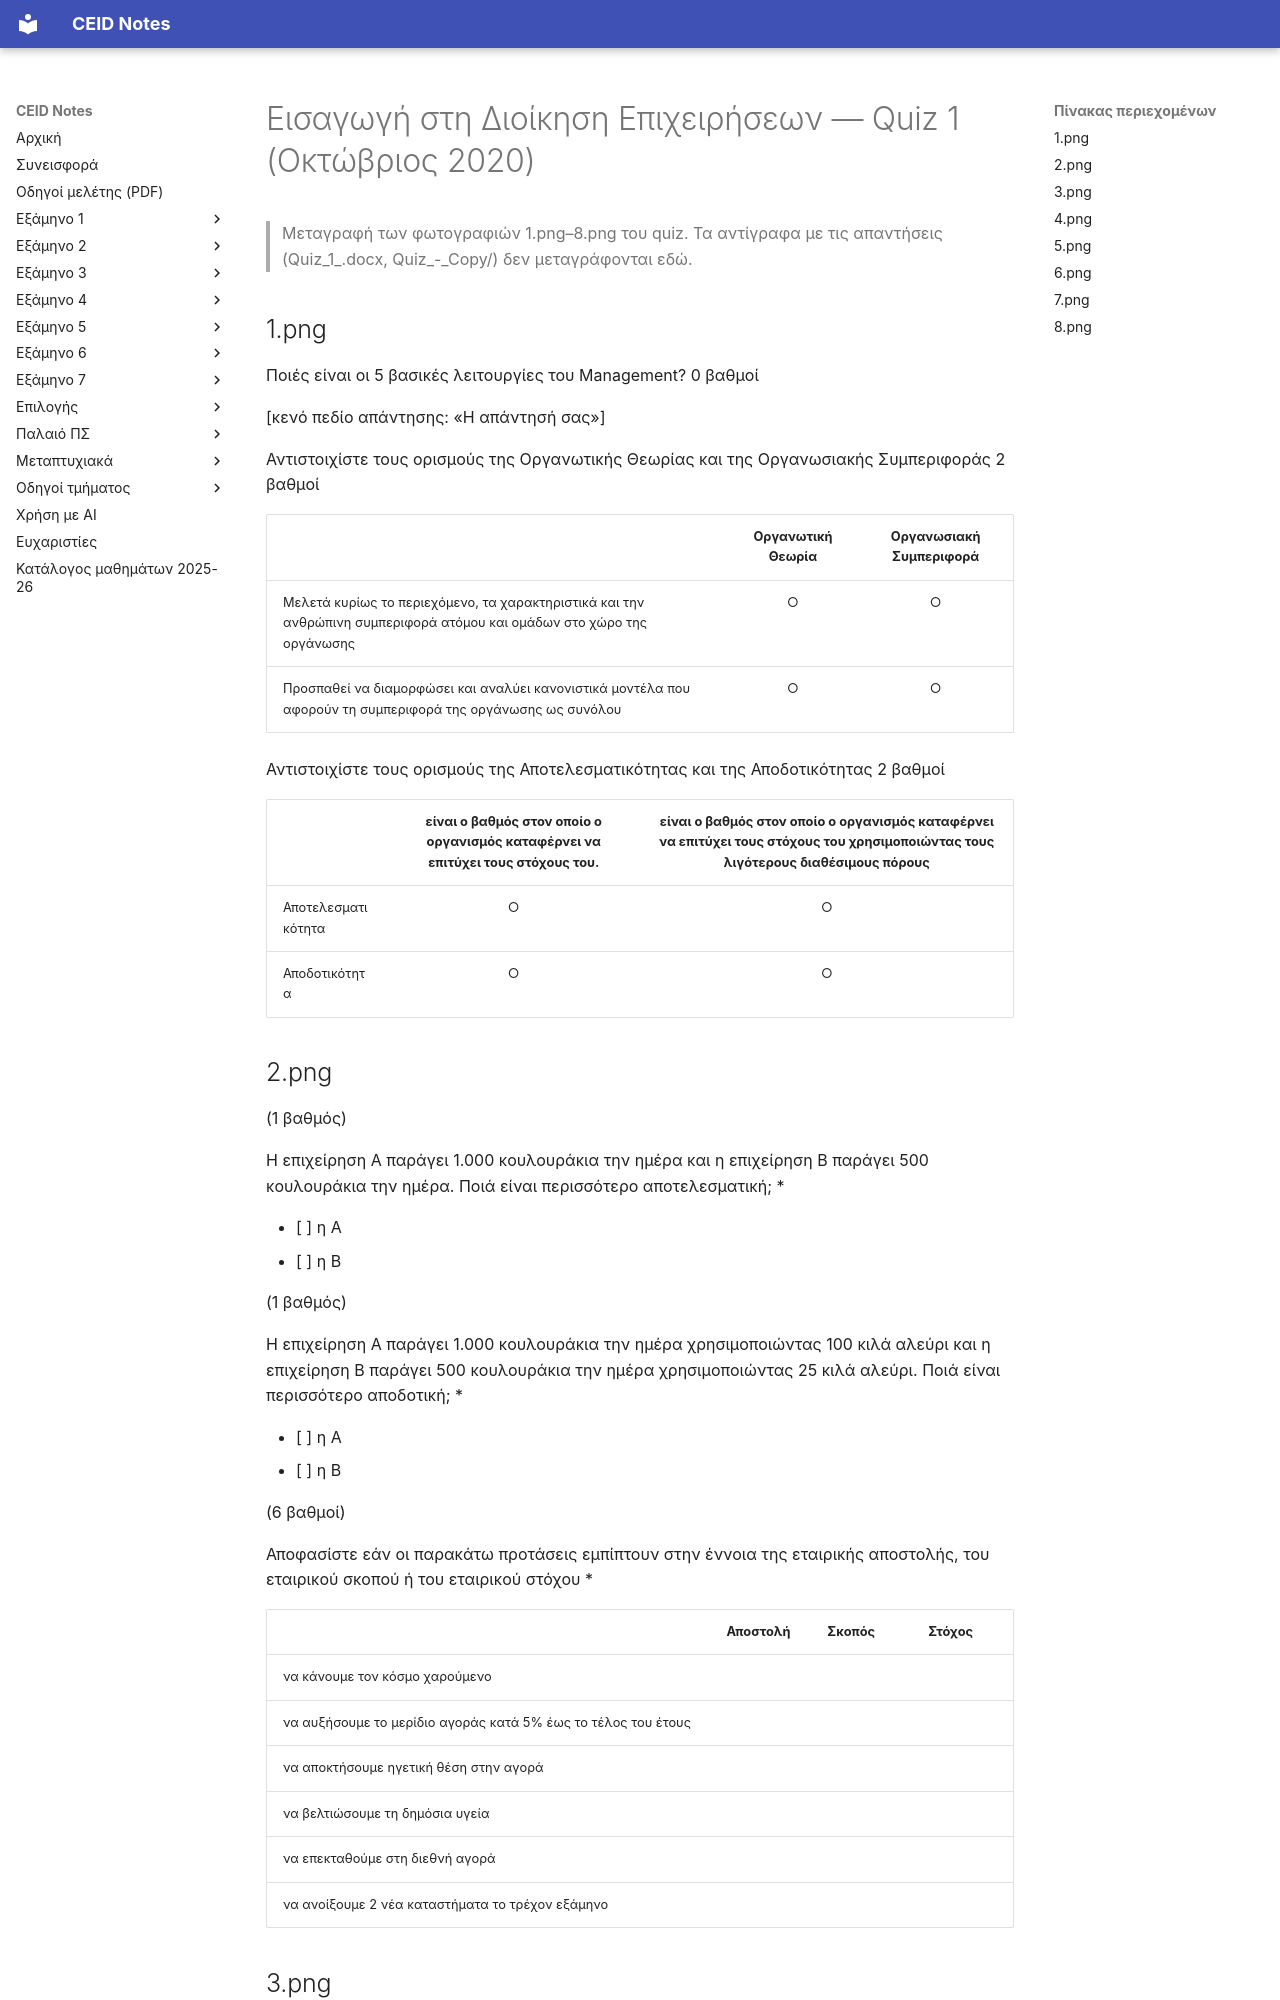

repository: kdngiorgos/ceid-notes · page: Electives (Μαθήματα Επιλογής)/Γενικής Παιδείας (General Education)/Εισαγωγή στη Διοίκηση Επιχειρήσεων - CEID_ΝΕ9ΔΕ/Previous Exams/2020-10-quiz1.html · generator: mkdocs

---
course: CEID_NE9DE
session: 2020-10-quiz1
label: Quiz 1 (Οκτώβριος 2020)
sources:
- 1.png
- 2.png
- 3.png
- 4.png
- 5.png
- 6.png
- 7.png
- 8.png
- Quiz_1_.docx
- Quiz_-_Copy.rar
- Quiz_-_Copy/.gitignore
- Quiz_-_Copy/Πρώτο Quiz - Copy/1.png
- Quiz_-_Copy/Πρώτο Quiz - Copy/2.png
- Quiz_-_Copy/Πρώτο Quiz - Copy/3.png
- Quiz_-_Copy/Πρώτο Quiz - Copy/4.png
- Quiz_-_Copy/Πρώτο Quiz - Copy/5.png
- Quiz_-_Copy/Πρώτο Quiz - Copy/6.png
- Quiz_-_Copy/Πρώτο Quiz - Copy/7.png
- Quiz_-_Copy/Πρώτο Quiz - Copy/8.png
- Quiz_-_Copy/Πρώτο Quiz - Copy/9.png
- Quiz_-_Copy/Πρώτο Quiz - Copy/10.png
- Quiz_-_Copy/Πρώτο Quiz - Copy/11.png
- Quiz_-_Copy/Πρώτο Quiz - Copy/12.png
- Quiz_-_Copy/Πρώτο Quiz - Copy/13.png
- Quiz_-_Copy/Πρώτο Quiz - Copy/14.png
- Quiz_-_Copy/Πρώτο Quiz - Copy/15.png
- Quiz_-_Copy/Πρώτο Quiz - Copy/16.png
format: mixed
duration_min: null
notes: Ψηφιακό quiz (Google Forms). Ανέβηκε στο Discord 30/10/2020. Το Quiz_1_.docx και τα στιγμιότυπα «Correct answer» της φωτογραφίας Quiz_-_Copy είναι αντίγραφα με απαντήσεις.
transcription: verbatim
solutions: community
---
# Εισαγωγή στη Διοίκηση Επιχειρήσεων — Quiz 1 (Οκτώβριος 2020)

> Μεταγραφή των φωτογραφιών 1.png–8.png του quiz. Τα αντίγραφα με τις απαντήσεις (Quiz_1_.docx, Quiz_-_Copy/) δεν μεταγράφονται εδώ.

## 1.png

Ποιές είναι οι 5 βασικές λειτουργίες του Management? 0 βαθμοί

[κενό πεδίο απάντησης: «Η απάντησή σας»]

Αντιστοιχίστε τους ορισμούς της Οργανωτικής Θεωρίας και της Οργανωσιακής Συμπεριφοράς 2 βαθμοί

| | Οργανωτική Θεωρία | Οργανωσιακή Συμπεριφορά |
|---|:---:|:---:|
| Μελετά κυρίως το περιεχόμενο, τα χαρακτηριστικά και την ανθρώπινη συμπεριφορά ατόμου και ομάδων στο χώρο της οργάνωσης | ○ | ○ |
| Προσπαθεί να διαμορφώσει και αναλύει κανονιστικά μοντέλα που αφορούν τη συμπεριφορά της οργάνωσης ως συνόλου | ○ | ○ |

Αντιστοιχίστε τους ορισμούς της Αποτελεσματικότητας και της Αποδοτικότητας 2 βαθμοί

| | είναι ο βαθμός στον οποίο ο οργανισμός καταφέρνει να επιτύχει τους στόχους του. | είναι ο βαθμός στον οποίο ο οργανισμός καταφέρνει να επιτύχει τους στόχους του χρησιμοποιώντας τους λιγότερους διαθέσιμους πόρους |
|---|:---:|:---:|
| Αποτελεσματικότητα | ○ | ○ |
| Αποδοτικότητα | ○ | ○ |
